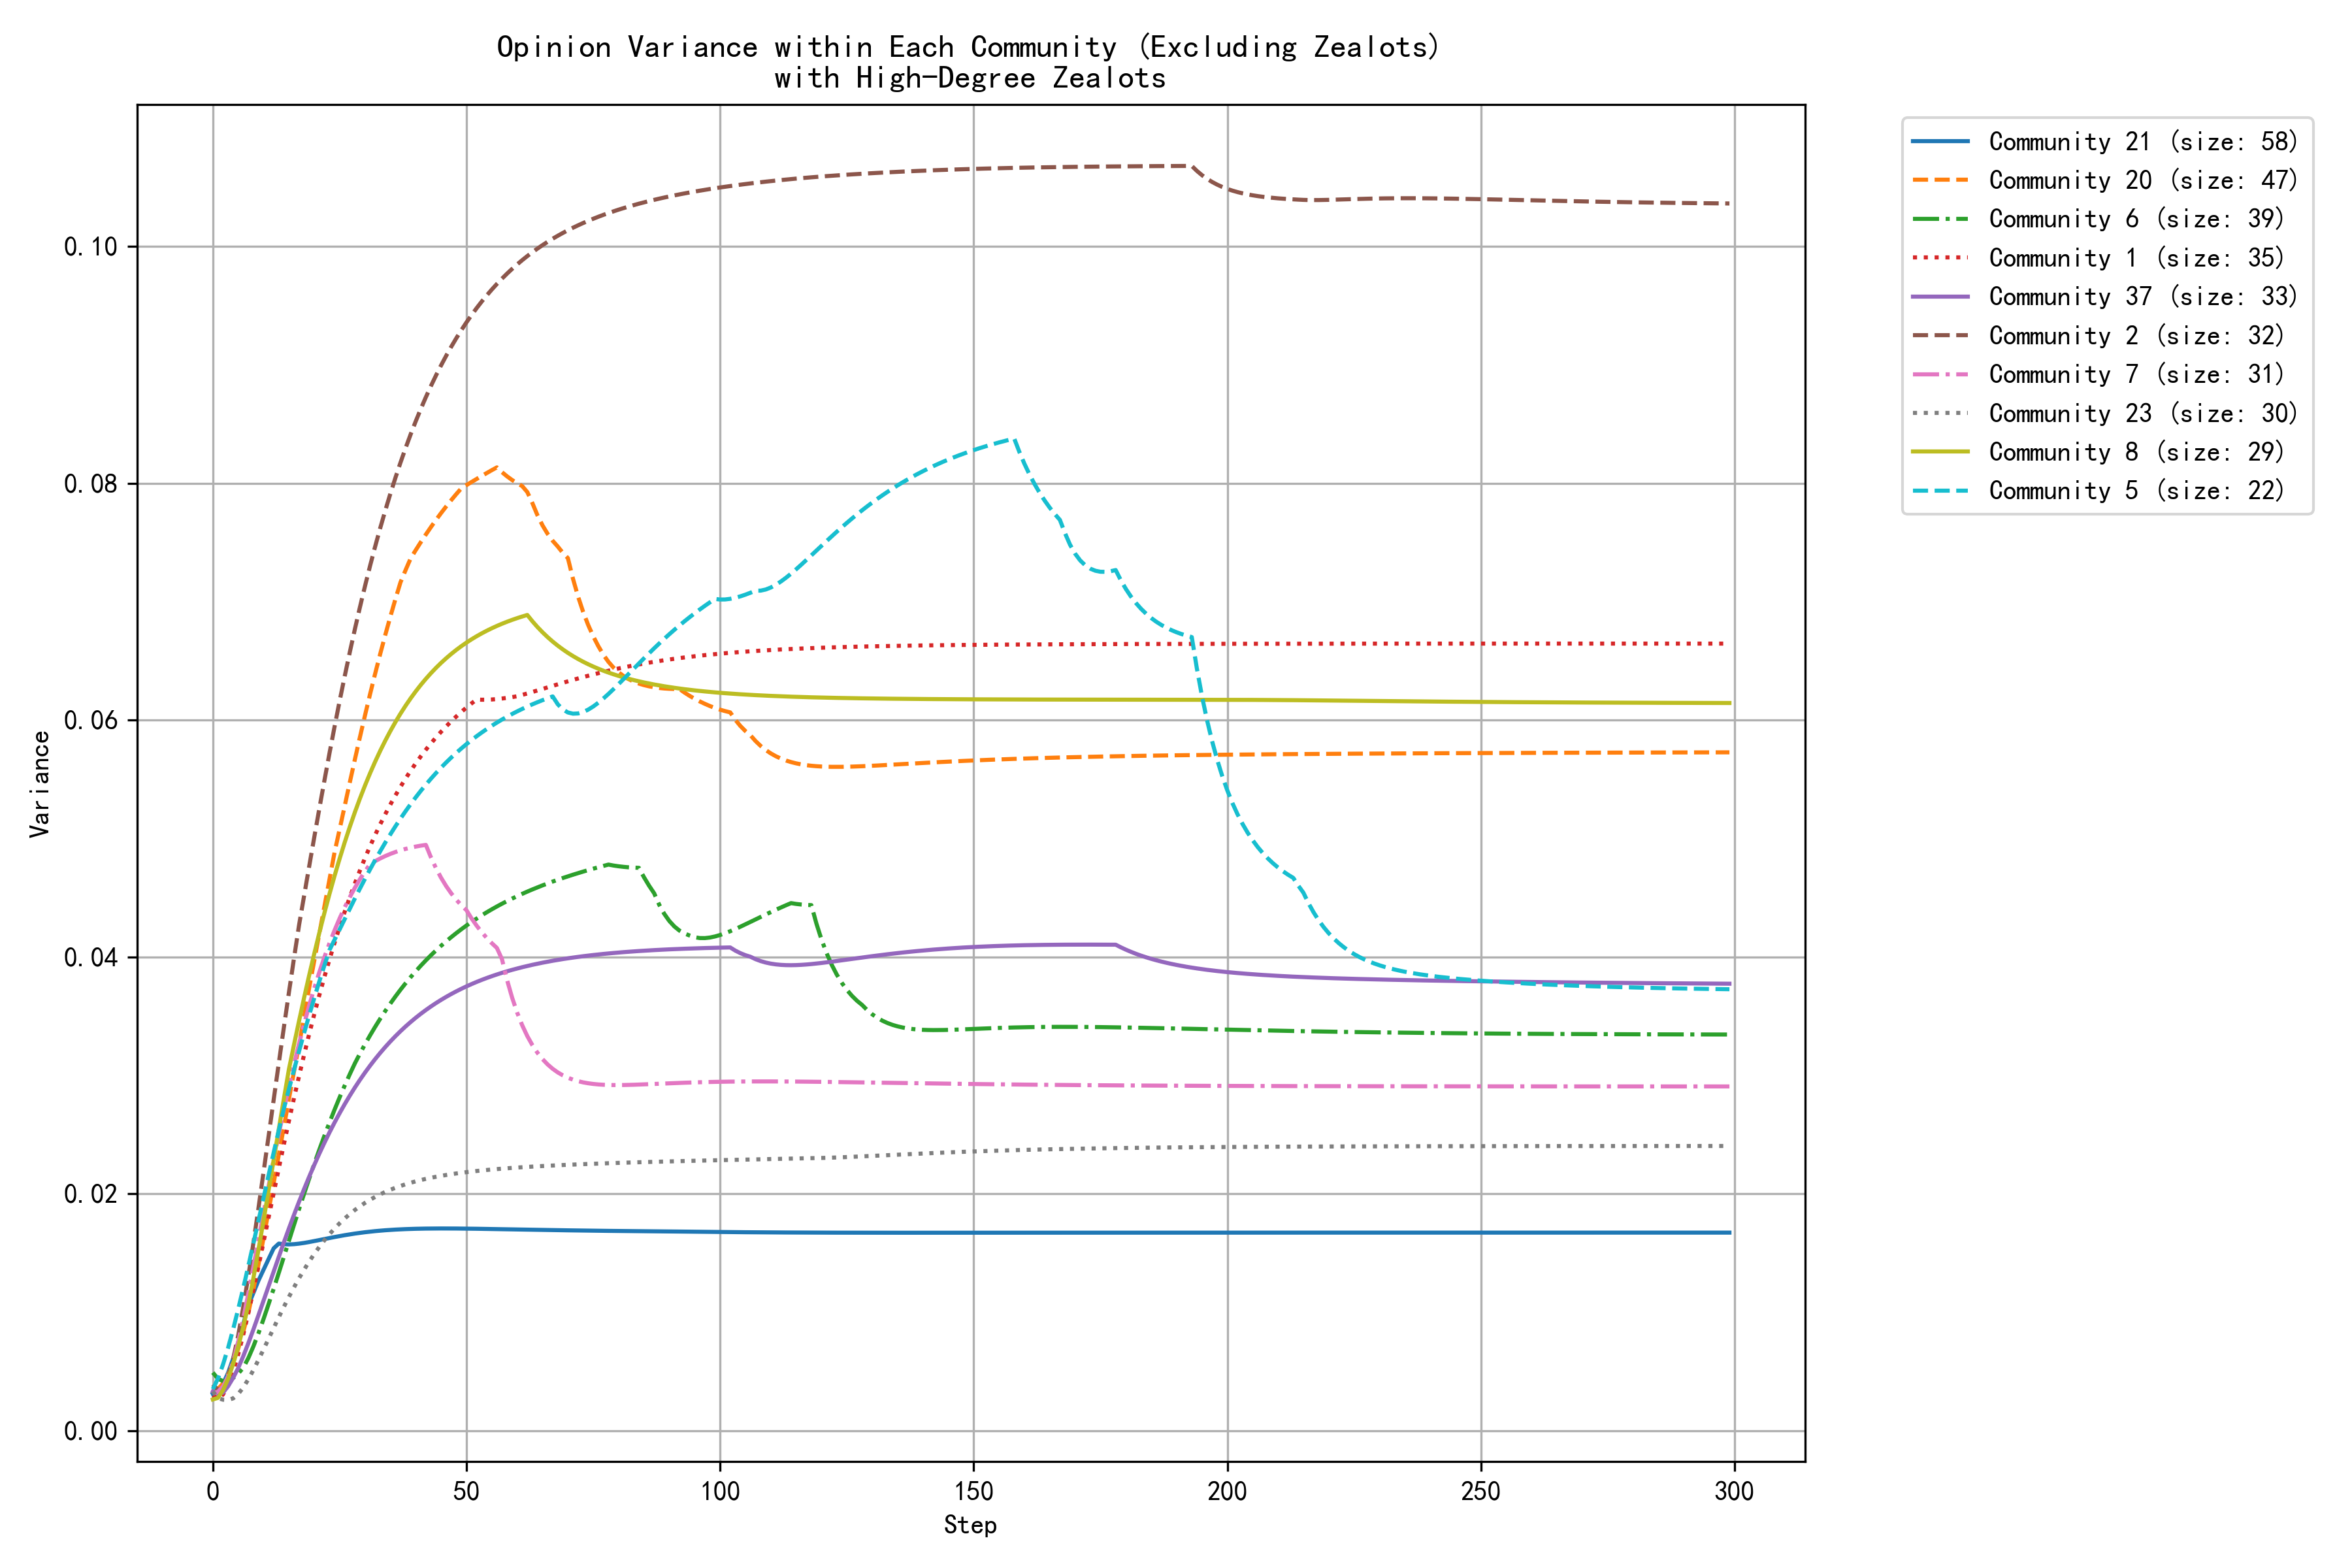

The file beside this chart, header and first rows:
step, community_0, community_1, community_2, community_3, community_4, community_5, community_6, community_7, community_8, community_10, community_11, community_12, community_20, community_21, community_23, community_32, community_37, community_38, community_57
0, 0.0036, 0.0030, 0.0039, 0.0035, 0.0023, 0.0035, 0.0049, 0.0031, 0.0026, 0.0041, 0.0032, 0.0026, 0.0034, 0.0031, 0.0033, 0.0035, 0.0033, 0.0046, 0.0027
1, 0.0032, 0.0027, 0.0034, 0.0027, 0.0023, 0.0044, 0.0044, 0.0033, 0.0028, 0.0041, 0.0026, 0.0029, 0.0035, 0.0033, 0.0028, 0.0032, 0.0031, 0.0058, 0.0022
2, 0.0027, 0.0030, 0.0036, 0.0026, 0.0028, 0.0056, 0.0042, 0.0037, 0.0034, 0.0043, 0.0025, 0.0034, 0.0040, 0.0039, 0.0026, 0.0028, 0.0032, 0.0072, 0.0019
3, 0.0025, 0.0038, 0.0044, 0.0028, 0.0034, 0.0070, 0.0042, 0.0046, 0.0044, 0.0047, 0.0029, 0.0042, 0.0047, 0.0049, 0.0026, 0.0027, 0.0037, 0.0087, 0.0017
4, 0.0023, 0.0050, 0.0060, 0.0033, 0.0042, 0.0086, 0.0044, 0.0058, 0.0056, 0.0054, 0.0038, 0.0050, 0.0057, 0.0061, 0.0027, 0.0029, 0.0044, 0.0104, 0.0018
5, 0.0022, 0.0065, 0.0080, 0.0041, 0.0052, 0.0103, 0.0048, 0.0075, 0.0071, 0.0061, 0.0048, 0.0062, 0.0069, 0.0075, 0.0031, 0.0031, 0.0053, 0.0122, 0.0020
6, 0.0023, 0.0081, 0.0104, 0.0051, 0.0059, 0.0120, 0.0053, 0.0095, 0.0088, 0.0070, 0.0059, 0.0074, 0.0084, 0.0090, 0.0036, 0.0035, 0.0063, 0.0142, 0.0023
7, 0.0024, 0.0099, 0.0130, 0.0062, 0.0067, 0.0139, 0.0061, 0.0116, 0.0107, 0.0080, 0.0071, 0.0087, 0.0100, 0.0106, 0.0043, 0.0038, 0.0074, 0.0163, 0.0027
8, 0.0027, 0.0119, 0.0159, 0.0075, 0.0075, 0.0158, 0.0071, 0.0138, 0.0129, 0.0090, 0.0083, 0.0101, 0.0119, 0.0116, 0.0051, 0.0042, 0.0085, 0.0184, 0.0031
9, 0.0030, 0.0139, 0.0188, 0.0090, 0.0082, 0.0177, 0.0082, 0.0161, 0.0153, 0.0101, 0.0096, 0.0116, 0.0140, 0.0127, 0.0060, 0.0046, 0.0098, 0.0205, 0.0035
10, 0.0033, 0.0159, 0.0218, 0.0106, 0.0090, 0.0197, 0.0094, 0.0184, 0.0178, 0.0113, 0.0110, 0.0131, 0.0163, 0.0136, 0.0069, 0.0050, 0.0110, 0.0225, 0.0040
11, 0.0038, 0.0180, 0.0249, 0.0122, 0.0097, 0.0216, 0.0107, 0.0207, 0.0203, 0.0124, 0.0123, 0.0148, 0.0186, 0.0145, 0.0078, 0.0053, 0.0122, 0.0246, 0.0045
12, 0.0042, 0.0201, 0.0280, 0.0139, 0.0105, 0.0235, 0.0120, 0.0229, 0.0229, 0.0136, 0.0136, 0.0165, 0.0209, 0.0154, 0.0087, 0.0057, 0.0135, 0.0266, 0.0050
13, 0.0047, 0.0221, 0.0310, 0.0156, 0.0112, 0.0254, 0.0133, 0.0250, 0.0255, 0.0144, 0.0149, 0.0182, 0.0233, 0.0158, 0.0096, 0.0060, 0.0147, 0.0285, 0.0055
14, 0.0051, 0.0242, 0.0340, 0.0173, 0.0119, 0.0272, 0.0147, 0.0271, 0.0280, 0.0153, 0.0161, 0.0199, 0.0256, 0.0157, 0.0104, 0.0064, 0.0159, 0.0304, 0.0060
15, 0.0056, 0.0262, 0.0370, 0.0190, 0.0126, 0.0288, 0.0160, 0.0290, 0.0305, 0.0161, 0.0173, 0.0216, 0.0280, 0.0157, 0.0113, 0.0066, 0.0171, 0.0323, 0.0064
16, 0.0061, 0.0281, 0.0399, 0.0206, 0.0127, 0.0305, 0.0174, 0.0309, 0.0326, 0.0169, 0.0185, 0.0233, 0.0303, 0.0157, 0.0121, 0.0069, 0.0182, 0.0340, 0.0069
17, 0.0066, 0.0299, 0.0427, 0.0222, 0.0128, 0.0320, 0.0187, 0.0327, 0.0346, 0.0178, 0.0196, 0.0249, 0.0326, 0.0158, 0.0129, 0.0071, 0.0193, 0.0357, 0.0073
18, 0.0071, 0.0318, 0.0452, 0.0238, 0.0129, 0.0336, 0.0200, 0.0343, 0.0366, 0.0186, 0.0207, 0.0266, 0.0350, 0.0158, 0.0136, 0.0073, 0.0204, 0.0373, 0.0078
19, 0.0076, 0.0335, 0.0477, 0.0253, 0.0130, 0.0351, 0.0213, 0.0359, 0.0385, 0.0193, 0.0218, 0.0282, 0.0374, 0.0159, 0.0143, 0.0075, 0.0214, 0.0389, 0.0082
20, 0.0081, 0.0352, 0.0501, 0.0268, 0.0132, 0.0365, 0.0225, 0.0374, 0.0403, 0.0201, 0.0228, 0.0297, 0.0397, 0.0160, 0.0149, 0.0076, 0.0224, 0.0402, 0.0086
21, 0.0085, 0.0368, 0.0525, 0.0282, 0.0133, 0.0379, 0.0237, 0.0387, 0.0420, 0.0208, 0.0237, 0.0312, 0.0420, 0.0161, 0.0155, 0.0077, 0.0234, 0.0416, 0.0090
22, 0.0090, 0.0383, 0.0549, 0.0295, 0.0134, 0.0393, 0.0249, 0.0400, 0.0437, 0.0215, 0.0246, 0.0327, 0.0443, 0.0162, 0.0161, 0.0078, 0.0243, 0.0430, 0.0093
23, 0.0094, 0.0398, 0.0572, 0.0308, 0.0136, 0.0406, 0.0260, 0.0412, 0.0453, 0.0222, 0.0255, 0.0341, 0.0466, 0.0163, 0.0166, 0.0079, 0.0252, 0.0444, 0.0097
24, 0.0098, 0.0412, 0.0594, 0.0321, 0.0137, 0.0415, 0.0271, 0.0422, 0.0468, 0.0228, 0.0263, 0.0354, 0.0488, 0.0163, 0.0171, 0.0080, 0.0260, 0.0457, 0.0100
25, 0.0102, 0.0425, 0.0616, 0.0332, 0.0138, 0.0423, 0.0281, 0.0433, 0.0483, 0.0234, 0.0270, 0.0367, 0.0508, 0.0164, 0.0175, 0.0081, 0.0268, 0.0470, 0.0103
26, 0.0106, 0.0438, 0.0637, 0.0344, 0.0139, 0.0432, 0.0291, 0.0442, 0.0497, 0.0240, 0.0277, 0.0377, 0.0528, 0.0165, 0.0179, 0.0081, 0.0276, 0.0483, 0.0106
27, 0.0110, 0.0450, 0.0657, 0.0354, 0.0141, 0.0441, 0.0301, 0.0450, 0.0510, 0.0245, 0.0284, 0.0386, 0.0547, 0.0166, 0.0183, 0.0082, 0.0283, 0.0496, 0.0109
28, 0.0113, 0.0462, 0.0677, 0.0364, 0.0142, 0.0449, 0.0310, 0.0458, 0.0522, 0.0251, 0.0291, 0.0395, 0.0567, 0.0166, 0.0186, 0.0082, 0.0290, 0.0508, 0.0111
29, 0.0117, 0.0473, 0.0695, 0.0374, 0.0143, 0.0458, 0.0318, 0.0466, 0.0534, 0.0256, 0.0297, 0.0404, 0.0586, 0.0167, 0.0189, 0.0082, 0.0296, 0.0499, 0.0113
30, 0.0120, 0.0483, 0.0713, 0.0383, 0.0144, 0.0466, 0.0326, 0.0472, 0.0545, 0.0260, 0.0302, 0.0412, 0.0604, 0.0168, 0.0192, 0.0082, 0.0302, 0.0492, 0.0116
31, 0.0123, 0.0493, 0.0730, 0.0392, 0.0145, 0.0474, 0.0334, 0.0478, 0.0555, 0.0265, 0.0308, 0.0421, 0.0622, 0.0168, 0.0195, 0.0083, 0.0308, 0.0488, 0.0118
32, 0.0126, 0.0503, 0.0747, 0.0400, 0.0146, 0.0482, 0.0341, 0.0481, 0.0565, 0.0269, 0.0313, 0.0428, 0.0639, 0.0168, 0.0197, 0.0083, 0.0314, 0.0485, 0.0120
33, 0.0129, 0.0512, 0.0762, 0.0407, 0.0147, 0.0489, 0.0348, 0.0483, 0.0574, 0.0273, 0.0318, 0.0436, 0.0656, 0.0169, 0.0200, 0.0083, 0.0319, 0.0484, 0.0121
34, 0.0131, 0.0521, 0.0777, 0.0415, 0.0149, 0.0497, 0.0354, 0.0485, 0.0583, 0.0277, 0.0322, 0.0443, 0.0672, 0.0169, 0.0202, 0.0083, 0.0324, 0.0484, 0.0123
35, 0.0134, 0.0529, 0.0791, 0.0421, 0.0150, 0.0504, 0.0361, 0.0487, 0.0591, 0.0281, 0.0326, 0.0450, 0.0687, 0.0169, 0.0203, 0.0084, 0.0329, 0.0485, 0.0125
36, 0.0136, 0.0536, 0.0805, 0.0428, 0.0151, 0.0510, 0.0367, 0.0489, 0.0598, 0.0284, 0.0330, 0.0457, 0.0702, 0.0170, 0.0205, 0.0084, 0.0333, 0.0486, 0.0126
37, 0.0139, 0.0544, 0.0817, 0.0434, 0.0152, 0.0517, 0.0372, 0.0490, 0.0605, 0.0288, 0.0334, 0.0463, 0.0716, 0.0170, 0.0207, 0.0084, 0.0337, 0.0487, 0.0128
38, 0.0141, 0.0551, 0.0830, 0.0439, 0.0153, 0.0523, 0.0378, 0.0491, 0.0612, 0.0291, 0.0337, 0.0469, 0.0727, 0.0170, 0.0208, 0.0084, 0.0341, 0.0489, 0.0129
39, 0.0143, 0.0557, 0.0841, 0.0444, 0.0154, 0.0529, 0.0383, 0.0492, 0.0618, 0.0294, 0.0341, 0.0475, 0.0737, 0.0170, 0.0209, 0.0085, 0.0345, 0.0491, 0.0130
40, 0.0145, 0.0563, 0.0852, 0.0449, 0.0155, 0.0535, 0.0388, 0.0493, 0.0624, 0.0297, 0.0344, 0.0480, 0.0743, 0.0170, 0.0210, 0.0085, 0.0349, 0.0494, 0.0131
41, 0.0147, 0.0569, 0.0863, 0.0454, 0.0156, 0.0540, 0.0393, 0.0494, 0.0630, 0.0299, 0.0347, 0.0485, 0.0750, 0.0171, 0.0212, 0.0085, 0.0352, 0.0497, 0.0132
42, 0.0148, 0.0575, 0.0873, 0.0458, 0.0156, 0.0545, 0.0397, 0.0495, 0.0635, 0.0302, 0.0349, 0.0490, 0.0757, 0.0171, 0.0213, 0.0086, 0.0355, 0.0500, 0.0133
43, 0.0150, 0.0580, 0.0882, 0.0462, 0.0157, 0.0550, 0.0401, 0.0484, 0.0640, 0.0305, 0.0352, 0.0495, 0.0763, 0.0171, 0.0213, 0.0086, 0.0358, 0.0503, 0.0134
44, 0.0152, 0.0585, 0.0891, 0.0466, 0.0158, 0.0555, 0.0405, 0.0475, 0.0644, 0.0307, 0.0354, 0.0500, 0.0769, 0.0171, 0.0214, 0.0087, 0.0361, 0.0506, 0.0135
45, 0.0153, 0.0590, 0.0900, 0.0470, 0.0159, 0.0560, 0.0409, 0.0467, 0.0648, 0.0310, 0.0357, 0.0504, 0.0775, 0.0171, 0.0215, 0.0087, 0.0364, 0.0510, 0.0136
46, 0.0154, 0.0595, 0.0908, 0.0473, 0.0160, 0.0564, 0.0413, 0.0460, 0.0652, 0.0312, 0.0359, 0.0508, 0.0780, 0.0171, 0.0216, 0.0088, 0.0366, 0.0513, 0.0137
47, 0.0156, 0.0599, 0.0915, 0.0476, 0.0161, 0.0568, 0.0417, 0.0454, 0.0656, 0.0314, 0.0361, 0.0512, 0.0786, 0.0171, 0.0217, 0.0088, 0.0369, 0.0517, 0.0137
48, 0.0157, 0.0603, 0.0922, 0.0479, 0.0162, 0.0572, 0.0420, 0.0448, 0.0659, 0.0316, 0.0363, 0.0515, 0.0791, 0.0171, 0.0217, 0.0089, 0.0371, 0.0520, 0.0138
49, 0.0158, 0.0607, 0.0929, 0.0481, 0.0162, 0.0576, 0.0423, 0.0444, 0.0662, 0.0318, 0.0365, 0.0519, 0.0796, 0.0171, 0.0218, 0.0090, 0.0373, 0.0523, 0.0139
50, 0.0159, 0.0611, 0.0936, 0.0484, 0.0163, 0.0580, 0.0426, 0.0439, 0.0665, 0.0320, 0.0366, 0.0522, 0.0798, 0.0171, 0.0218, 0.0090, 0.0375, 0.0526, 0.0139
51, 0.0160, 0.0614, 0.0942, 0.0486, 0.0158, 0.0583, 0.0429, 0.0433, 0.0668, 0.0322, 0.0368, 0.0525, 0.0801, 0.0170, 0.0219, 0.0091, 0.0377, 0.0529, 0.0140
52, 0.0162, 0.0617, 0.0948, 0.0488, 0.0153, 0.0586, 0.0432, 0.0426, 0.0671, 0.0324, 0.0369, 0.0528, 0.0804, 0.0170, 0.0219, 0.0092, 0.0379, 0.0532, 0.0140
53, 0.0162, 0.0617, 0.0953, 0.0490, 0.0141, 0.0589, 0.0435, 0.0421, 0.0673, 0.0326, 0.0371, 0.0530, 0.0806, 0.0170, 0.0220, 0.0092, 0.0381, 0.0535, 0.0141
54, 0.0163, 0.0617, 0.0959, 0.0492, 0.0131, 0.0592, 0.0438, 0.0416, 0.0675, 0.0328, 0.0372, 0.0533, 0.0809, 0.0170, 0.0220, 0.0093, 0.0382, 0.0538, 0.0141
55, 0.0164, 0.0617, 0.0964, 0.0494, 0.0124, 0.0595, 0.0440, 0.0412, 0.0678, 0.0329, 0.0374, 0.0535, 0.0811, 0.0170, 0.0220, 0.0094, 0.0384, 0.0540, 0.0142
56, 0.0165, 0.0618, 0.0968, 0.0495, 0.0119, 0.0598, 0.0443, 0.0408, 0.0679, 0.0331, 0.0375, 0.0538, 0.0813, 0.0170, 0.0221, 0.0094, 0.0385, 0.0543, 0.0142
57, 0.0166, 0.0618, 0.0973, 0.0497, 0.0116, 0.0600, 0.0445, 0.0398, 0.0681, 0.0333, 0.0376, 0.0540, 0.0809, 0.0170, 0.0221, 0.0095, 0.0387, 0.0545, 0.0142
58, 0.0167, 0.0619, 0.0977, 0.0498, 0.0115, 0.0603, 0.0447, 0.0381, 0.0683, 0.0334, 0.0377, 0.0542, 0.0806, 0.0170, 0.0222, 0.0096, 0.0388, 0.0547, 0.0143
59, 0.0167, 0.0619, 0.0981, 0.0500, 0.0114, 0.0605, 0.0449, 0.0366, 0.0685, 0.0336, 0.0378, 0.0544, 0.0803, 0.0170, 0.0222, 0.0097, 0.0389, 0.0549, 0.0143
... 240 more rows
